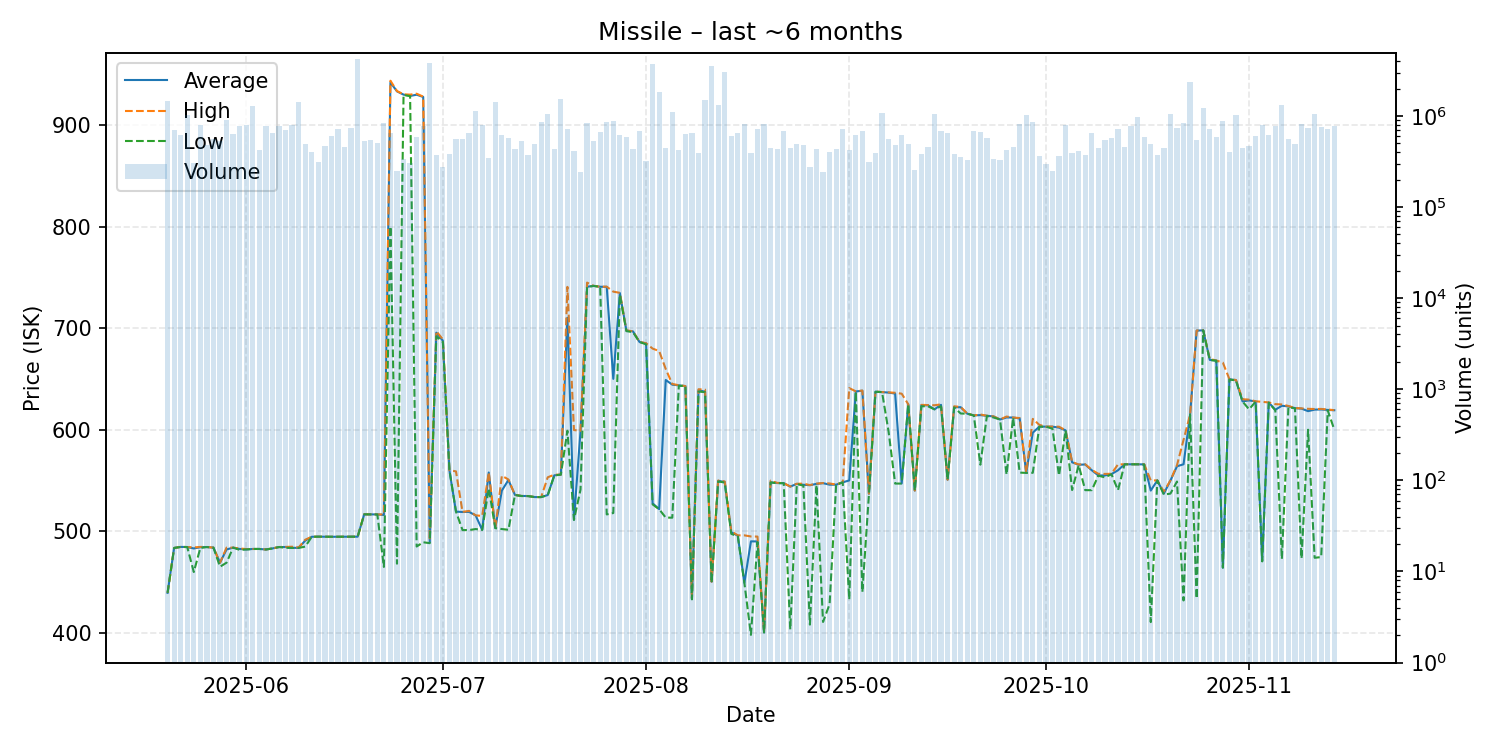

The table this chart was drawn from, first rows:
date, average, highest, lowest, order_count, volume
2025-05-20, 439.3, 439.3, 439.3, 78, 1470509
2025-05-21, 483.5, 483.5, 483.5, 79, 706528
2025-05-22, 484.5, 484.5, 484.5, 77, 622144
2025-05-23, 484.4, 484.4, 484.4, 79, 1026992
2025-05-24, 483.0, 484.0, 459.8, 69, 308244
2025-05-25, 484.2, 484.5, 483.5, 100, 788192
2025-05-26, 484.4, 484.4, 484.4, 83, 478671
2025-05-27, 483.8, 483.8, 483.8, 75, 557254
2025-05-28, 469.0, 469.0, 465.0, 90, 532392
2025-05-29, 482.0, 483.8, 469.0, 118, 895216
2025-05-30, 483.8, 483.8, 483.8, 85, 638092
2025-05-31, 482.5, 483.0, 481.6, 96, 776327
2025-06-01, 482.0, 482.4, 482.0, 108, 796542
2025-06-02, 482.5, 482.5, 482.5, 108, 1290446
2025-06-03, 482.5, 482.5, 482.5, 93, 427834
2025-06-04, 482.0, 482.0, 482.0, 87, 767024
2025-06-05, 483.0, 483.0, 483.0, 68, 654907
2025-06-06, 484.4, 484.4, 484.4, 97, 766540
2025-06-07, 484.4, 484.6, 483.7, 108, 693059
2025-06-08, 483.6, 484.7, 483.5, 122, 788335
2025-06-09, 483.6, 484.0, 483.5, 115, 1420558
2025-06-10, 490.7, 491.6, 484.8, 84, 489529
2025-06-11, 494.5, 494.5, 494.5, 65, 405103
2025-06-12, 494.6, 494.6, 494.6, 90, 309043
2025-06-13, 494.5, 494.5, 494.5, 60, 468143
2025-06-14, 494.5, 494.5, 494.5, 95, 608378
2025-06-15, 494.5, 494.5, 494.5, 96, 724976
2025-06-16, 494.6, 494.6, 494.6, 80, 453747
2025-06-17, 494.6, 494.6, 494.6, 73, 741065
2025-06-18, 494.6, 494.6, 494.6, 87, 4255202
2025-06-19, 516.6, 516.6, 516.6, 81, 527117
2025-06-20, 516.5, 516.5, 516.5, 76, 550954
2025-06-21, 516.5, 516.5, 516.5, 85, 504444
2025-06-22, 516.0, 516.5, 464.8, 107, 832332
2025-06-23, 941.9, 943.6, 800.0, 98, 657205
2025-06-24, 933.1, 933.4, 468.0, 75, 249355
2025-06-25, 929.9, 930.2, 929.6, 87, 335116
2025-06-26, 928.6, 929.9, 928.5, 78, 308154
2025-06-27, 929.8, 930.8, 484.9, 95, 592832
2025-06-28, 927.6, 927.9, 489.1, 102, 782095
2025-06-29, 489.3, 491.1, 488.2, 139, 3795962
2025-06-30, 695.5, 696.9, 691.9, 90, 374483
2025-07-01, 687.5, 688.9, 686.3, 60, 272186
2025-07-02, 560.0, 560.0, 560.0, 66, 384745
2025-07-03, 519.3, 558.9, 519.3, 79, 559608
2025-07-04, 518.9, 519.0, 501.1, 97, 562794
2025-07-05, 519.0, 520.0, 501.1, 106, 653119
2025-07-06, 515.5, 515.6, 502.1, 98, 1146354
2025-07-07, 501.3, 515.0, 501.3, 84, 793805
2025-07-08, 557.8, 558.0, 542.1, 75, 348098
2025-07-09, 503.1, 503.1, 503.0, 86, 1434094
2025-07-10, 540.0, 554.6, 502.1, 76, 620722
2025-07-11, 550.4, 550.9, 501.4, 76, 567465
2025-07-12, 535.7, 535.7, 535.7, 77, 430418
2025-07-13, 534.7, 534.7, 534.6, 98, 530703
2025-07-14, 534.6, 534.6, 534.6, 68, 369536
2025-07-15, 533.6, 533.6, 533.6, 70, 496848
2025-07-16, 533.6, 533.6, 533.6, 64, 851574
2025-07-17, 535.6, 553.1, 535.5, 86, 1038530
2025-07-18, 555.0, 555.6, 554.9, 65, 432605
... 119 more rows
